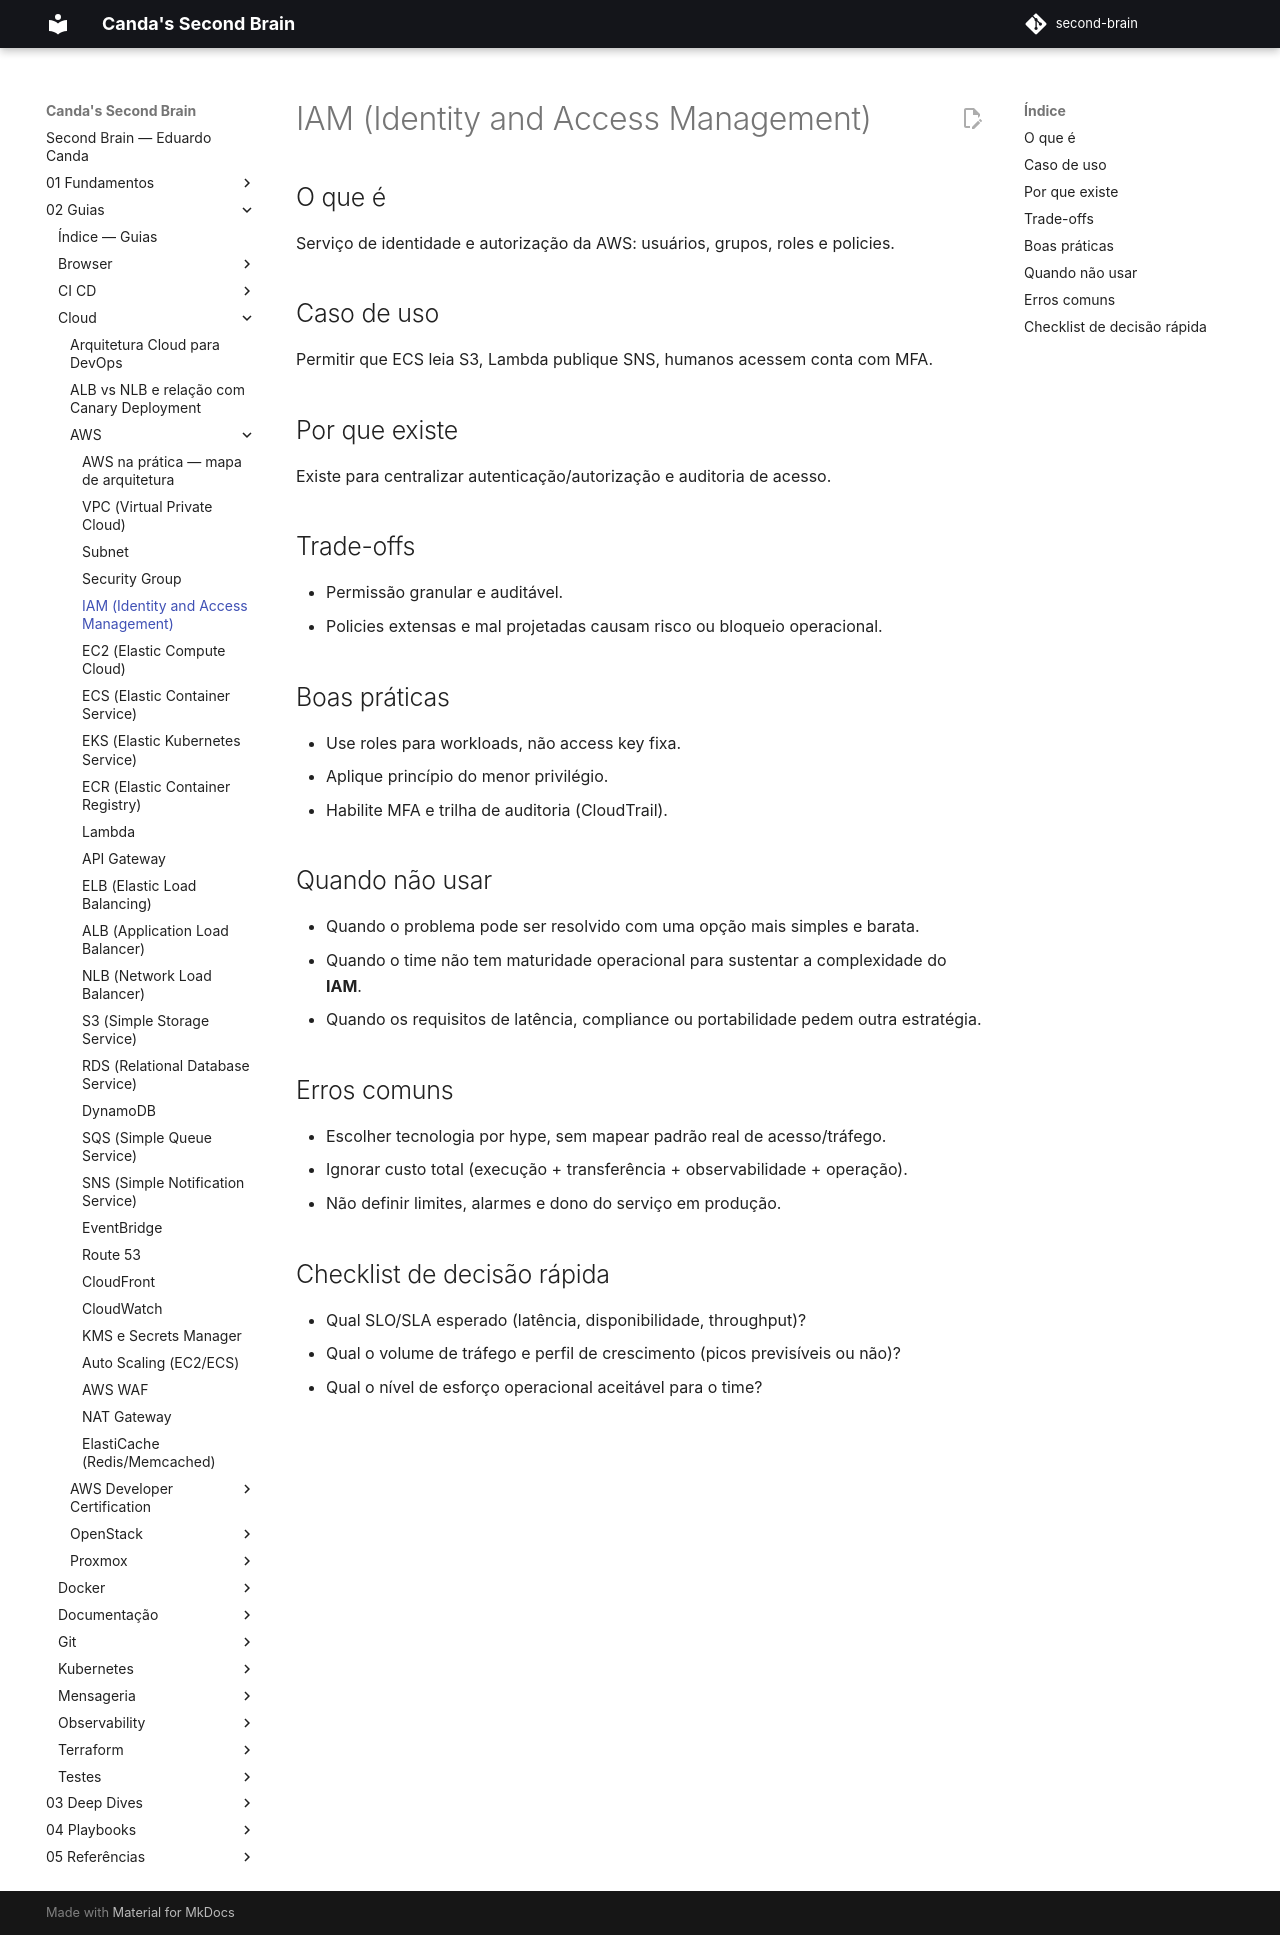

repository: EduardoCanda/second-brain · page: 02 - Guias/Cloud/AWS/04 - IAM/index.html · generator: mkdocs

# IAM (Identity and Access Management)

## O que é
Serviço de identidade e autorização da AWS: usuários, grupos, roles e policies.

## Caso de uso
Permitir que ECS leia S3, Lambda publique SNS, humanos acessem conta com MFA.

## Por que existe
Existe para centralizar autenticação/autorização e auditoria de acesso.

## Trade-offs
- Permissão granular e auditável.
- Policies extensas e mal projetadas causam risco ou bloqueio operacional.

## Boas práticas
- Use roles para workloads, não access key fixa.
- Aplique princípio do menor privilégio.
- Habilite MFA e trilha de auditoria (CloudTrail).

## Quando não usar
- Quando o problema pode ser resolvido com uma opção mais simples e barata.
- Quando o time não tem maturidade operacional para sustentar a complexidade do **IAM**.
- Quando os requisitos de latência, compliance ou portabilidade pedem outra estratégia.

## Erros comuns
- Escolher tecnologia por hype, sem mapear padrão real de acesso/tráfego.
- Ignorar custo total (execução + transferência + observabilidade + operação).
- Não definir limites, alarmes e dono do serviço em produção.

## Checklist de decisão rápida
- Qual SLO/SLA esperado (latência, disponibilidade, throughput)?
- Qual o volume de tráfego e perfil de crescimento (picos previsíveis ou não)?
- Qual o nível de esforço operacional aceitável para o time?
